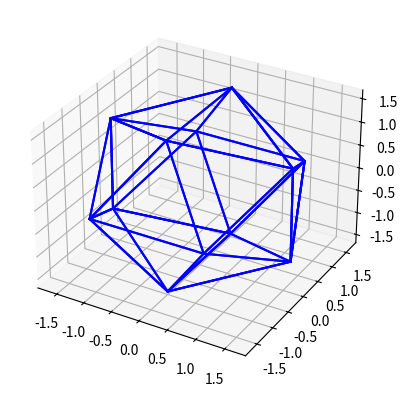

This figure's Python source:
import numpy as np
from mpl_toolkits.mplot3d import Axes3D
import matplotlib.pyplot as plt
# Define vertices del icosaedro
PHI = (1 + 5**0.5) / 2
vertices = np.array([
    [-1, PHI, 0],
    [1, PHI, 0],
    [-1, -PHI, 0],
    [1, -PHI, 0],
    [0, -1, PHI],
    [0, 1, PHI],
    [0, -1, -PHI],
    [0, 1, -PHI],
    [PHI, 0, -1],
    [PHI, 0, 1],
    [-PHI, 0, -1],
    [-PHI, 0, 1],
])
# Define indices (triangulos) del icosaedro
indices = np.array([
    [0, 11, 5],
    [0, 5, 1],
    [0, 1, 7],
    [0, 7, 10],
    [0, 10, 11],
    [1, 5, 9],
    [5, 11, 4],
    [11, 10, 2],
    [10, 7, 6],
    [7, 1, 8],
    [3, 9, 4],
    [3, 4, 2],
    [3, 2, 6],
    [3, 6, 8],
    [3, 8, 9],
    [4, 9, 5],
    [2, 4, 11],
    [6, 2, 10],
    [8, 6, 7],
    [9, 8, 1],
    [1, 5, 0],
    [5, 11, 0],
    [11, 10, 0],
    [10, 7, 0],
    [7, 1, 0],
    [5, 9, 1],
    [11, 4, 5],
    [10, 2, 11],
    [7, 6, 10],
    [1, 8, 7],
    [9, 4, 3],
    [4, 2, 3],
    [2, 6, 3],
    [6, 8, 3],
    [8, 9, 3],
    [9, 5, 4],
    [4, 11, 2],
    [2, 10, 6],
    [6, 7, 8],
    [8, 1, 9]
])
# Visualizamos la malla del icosaedro
fig = plt.figure()
ax = fig.add_subplot(111, projection='3d')
for triangulo in indices:
    ax.plot(vertices[triangulo, 0], vertices[triangulo, 1], vertices[triangulo, 2],'b-')
plt.show()